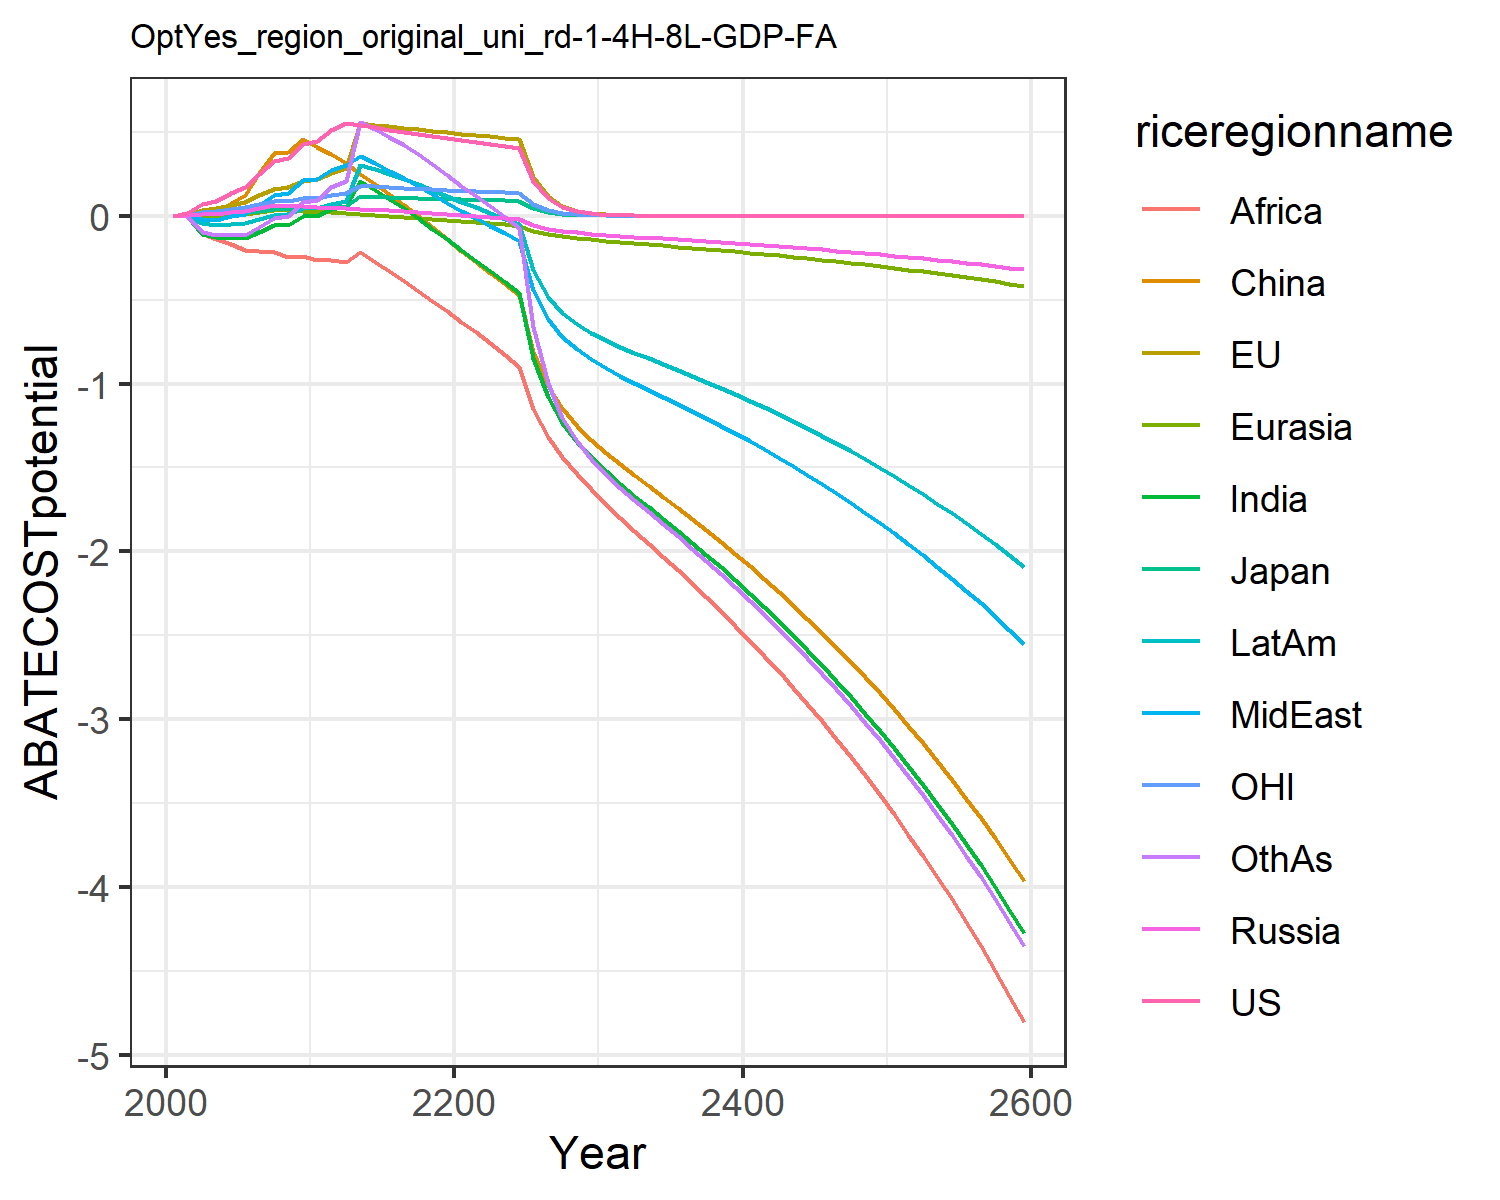

The file beside this chart, header and first rows:
0.0, 0.0, 0.0, 0.0, 0.0, 0.0, 0.0, 0.0, 0.0, 0.0, 0.0, 0.0
0.0134, 0.006418, 0.002467, 0.003534, 0.001451, 0.01852, -0.002304, 0.003238, -0.00397, -0.000179, 0.004205, -0.002156
0.07181, 0.03466, 0.01203, 0.008714, -0.003055, 2.276598354278292e-11, -0.1076, -0.0201, -0.1036, -0.04624, 0.02221, -0.09419
0.08958, 0.04353, 0.01362, 0.01119, -0.002327, 0.008851, -0.1297, -0.023, -0.1401, -0.0542, 0.0272, -0.1146
0.1359, 0.06641, 0.01838, 0.02178, 0.004142, 0.07757, -0.1305, -0.00432, -0.1712, -0.04911, 0.04014, -0.1139
0.1717, 0.08426, 0.02171, 0.02903, 0.00875, 0.1223, -0.1322, 0.01054, -0.2017, -0.04566, 0.04912, -0.1119
0.2501, 0.123, 0.03044, 0.0477, 0.02185, 0.2518, -0.09771, 0.06357, -0.2114, -0.02157, 0.06919, -0.06888
0.3254, 0.1598, 0.03805, 0.0646, 0.03459, 0.372, -0.05671, 0.122, -0.2166, 0.005519, 0.08694, -0.01395
0.3459, 0.1689, 0.03882, 0.06097, 0.03248, 0.3814, -0.05493, 0.1359, -0.2434, 0.008994, 0.08924, 2.5726087926614127e-12
0.4264, 0.2065, 0.04588, 0.05541, 0.02874, 0.457, -1.2470025012589758e-11, 0.2104, -0.2404, 0.04323, 0.1062, 0.07995
0.4438, 0.2161, 0.0469, 0.05141, 0.02518, 0.4099, -1.2759682199714462e-11, 0.2196, -0.265, 0.0455, 0.1086, 0.09636
0.5106, 0.2539, 0.05433, 0.04824, 0.02124, 0.3661, 0.0421, 0.2727, -0.261, 0.07241, 0.1251, 0.1694
0.5528, 0.2817, 0.05971, 0.04521, 0.01697, 0.3117, 0.05823, 0.3007, -0.2762, 0.08632, 0.1364, 0.2068
0.5399, 0.5499, 0.1154, 0.04111, 0.01167, 0.2512, 0.2045, 0.3579, -0.2172, 0.3035, 0.18, 0.5577
0.5258, 0.5424, 0.1128, 0.03664, 0.006134, 0.1903, 0.1537, 0.3139, -0.2742, 0.2775, 0.1751, 0.5166
0.5118, 0.5342, 0.1102, 0.03187, 0.0003656, 0.1285, 0.1006, 0.2687, -0.3314, 0.2495, 0.1704, 0.4717
0.4981, 0.5256, 0.1076, 0.02679, -0.005692, 0.06461, 0.04448, 0.2223, -0.3896, 0.2192, 0.1657, 0.4218
0.4849, 0.5166, 0.105, 0.02141, -0.01204, -0.001369, -0.01463, 0.1749, -0.4489, 0.187, 0.1613, 0.3668
0.4723, 0.5075, 0.1025, 0.01573, -0.01867, -0.06958, -0.07653, 0.1265, -0.5093, 0.153, 0.157, 0.3069
0.4604, 0.4983, 0.1002, 0.009776, -0.02557, -0.1401, -0.1411, 0.07745, -0.5705, 0.1173, 0.1529, 0.2426
0.4487, 0.4894, 0.09788, 0.004004, -0.0323, -0.2086, -0.2053, 0.0302, -0.6319, 0.08255, 0.149, 0.1791
0.4371, 0.4809, 0.09572, -0.00147, -0.03875, -0.274, -0.2687, -0.01481, -0.6932, 0.04925, 0.1454, 0.1177
0.426, 0.4726, 0.09366, -0.006926, -0.04513, -0.3386, -0.3312, -0.05861, -0.7612, 0.01635, 0.142, 0.05649
0.4153, 0.4644, 0.09167, -0.0125, -0.05164, -0.4044, -0.3953, -0.1028, -0.8303, -0.01739, 0.1387, -0.007197
0.4052, 0.4564, 0.08977, -0.01817, -0.0583, -0.4714, -0.4612, -0.1476, -0.901, -0.0521, 0.1355, -0.07358
0.2052, 0.2327, 0.04562, -0.05547, -0.08998, -0.8096, -0.8502, -0.4444, -1.152, -0.3262, 0.06874, -0.6607
0.104, 0.1187, 0.02321, -0.07689, -0.1093, -1.012, -1.082, -0.6146, -1.317, -0.4826, 0.03491, -0.9956
0.05275, 0.06055, 0.01181, -0.09038, -0.1225, -1.148, -1.234, -0.7215, -1.439, -0.5797, 0.01773, -1.202
0.02674, 0.03085, 0.006003, -0.09983, -0.1326, -1.25, -1.347, -0.7962, -1.54, -0.6464, 0.009002, -1.343
0.01355, 0.01571, 0.00305, -0.1073, -0.1411, -1.335, -1.439, -0.8548, -1.631, -0.6978, 0.004568, -1.451
0.006853, 0.007978, 0.001546, -0.1137, -0.149, -1.412, -1.521, -0.9059, -1.717, -0.7415, 0.002313, -1.542
0.003458, 0.004039, 0.0007815, -0.1195, -0.1562, -1.481, -1.597, -0.9521, -1.799, -0.78, 0.001168, -1.622
0.001744, 0.002042, 0.0003947, -0.1249, -0.163, -1.546, -1.667, -0.9946, -1.876, -0.8153, 0.000589, -1.696
0.0008796, 0.001032, 0.0001992, -0.1301, -0.1698, -1.61, -1.737, -1.036, -1.953, -0.8496, 0.000297, -1.767
0.0004434, 0.0005213, 0.0001005, -0.1353, -0.1765, -1.675, -1.806, -1.078, -2.031, -0.8837, 0.0001497, -1.839
0.0002235, 0.0002632, 5.071416537126555e-5, -0.1406, -0.1834, -1.74, -1.876, -1.12, -2.11, -0.9182, 7.548552114336747e-5, -1.911
0.0001127, 0.0001329, 2.558185720442095e-5, -0.1459, -0.1904, -1.806, -1.948, -1.162, -2.19, -0.9533, 3.8047420384116044e-5, -1.984
5.679602905077259e-5, 6.707659222281893e-5, 1.2903062369488036e-5, -0.1514, -0.1976, -1.874, -2.021, -1.206, -2.272, -0.9891, 1.9176219331807284e-5, -2.058
2.8628633355759075e-5, 3.384979224494551e-5, 6.5075969306813404e-6, -0.157, -0.2049, -1.943, -2.096, -1.251, -2.356, -1.026, 9.664603713278353e-6, -2.134
1.4430482601205723e-5, 1.70795454334349e-5, 3.2818697057638102e-6, -0.1628, -0.2124, -2.015, -2.173, -1.297, -2.443, -1.063, 4.870710514277544e-6, -2.213
7.273771842488004e-6, 8.616668243240724e-6, 1.6550024899454714e-6, -0.1687, -0.2201, -2.088, -2.251, -1.344, -2.531, -1.102, 2.454652445899143e-6, -2.293
3.666379260342659e-6, 4.346615502705574e-6, 8.345556255388135e-7, -0.1748, -0.228, -2.163, -2.332, -1.392, -2.622, -1.141, 1.2370248850826706e-6, -2.375
1.848051152482862e-6, 2.1923855184128855e-6, 4.208170285028652e-7, -0.181, -0.2361, -2.24, -2.415, -1.442, -2.715, -1.182, 6.233879942854355e-7, -2.46
9.315138791794388e-7, 1.105709009679729e-6, 2.1218485045396662e-7, -0.1874, -0.2444, -2.319, -2.501, -1.492, -2.811, -1.224, 3.1414531133705355e-7, -2.547
4.6952986857932717e-7, 5.576052503905668e-7, 1.0698426715962859e-7, -0.194, -0.253, -2.4, -2.588, -1.545, -2.91, -1.267, 1.5830525342165965e-7, -2.636
2.366657896298844e-7, 2.811760900267251e-7, 5.394003057108203e-8, -0.2007, -0.2619, -2.484, -2.679, -1.599, -3.012, -1.311, 7.977247102082809e-8, -2.728
1.1929052413188602e-7, 1.4177463749272938e-7, 2.7195015823116212e-8, -0.2077, -0.2709, -2.57, -2.772, -1.654, -3.116, -1.357, 4.0197965358652986e-8, -2.823
6.012768446191188e-8, 7.148091902304115e-8, 1.3710564120009383e-8, -0.2149, -0.2803, -2.659, -2.867, -1.711, -3.224, -1.403, 2.0255768338234968e-8, -2.92
3.030686282314831e-8, 3.6037584110678746e-8, 6.91210224183881e-9, -0.2222, -0.2899, -2.75, -2.966, -1.77, -3.335, -1.452, 1.020674567284583e-8, -3.021
1.5275850175820997e-8, 1.816759627230919e-8, 3.484613939597326e-9, -0.2298, -0.2999, -2.844, -3.068, -1.831, -3.449, -1.501, 5.1430420445305315e-9, -3.124
7.699591055381752e-9, 9.158358083357404e-9, 1.7566679252113877e-9, -0.2377, -0.3101, -2.941, -3.172, -1.893, -3.566, -1.553, 2.5914769020375544e-9, -3.23
3.880858188427006e-9, 4.6165550222667695e-9, 8.855557305615671e-10, -0.2458, -0.3206, -3.041, -3.28, -1.958, -3.687, -1.605, 1.305778046328619e-9, -3.34
1.956076047009814e-9, 2.3270214294094245e-9, 4.464101188813894e-10, -0.2541, -0.3315, -3.144, -3.391, -2.024, -3.812, -1.66, 6.579401534531476e-10, -3.453
9.85919742924609e-10, 1.172914315925108e-9, 2.2503221743365293e-10, -0.2627, -0.3427, -3.251, -3.505, -2.092, -3.941, -1.716, 3.315115582493398e-10, -3.57
4.96930085727309e-10, 5.911764881675963e-10, 1.1343536908974869e-10, -0.2715, -0.3542, -3.36, -3.623, -2.163, -4.074, -1.774, 1.6703460167427812e-10, -3.69
2.504649511157646e-10, 2.9795746831297276e-10, 5.7180234843081844e-11, -0.2806, -0.3661, -3.473, -3.745, -2.235, -4.211, -1.833, 8.4160813987282e-11, -3.814
1.262398952707157e-10, 1.5016849545822862e-10, 2.8822890716175784e-11, -0.29, -0.3784, -3.589, -3.871, -2.31, -4.352, -1.895, 4.240424454563222e-11, -3.942
6.362742410868091e-11, 7.568187513464736e-11, 1.4528599364292585e-11, -0.2997, -0.391, -3.709, -4, -2.388, -4.497, -1.958, 2.136509631484379e-11, -4.074
3.2069351060460485e-11, 3.814120491823105e-11, 7.323269153188463e-12, -0.3098, -0.4041, -3.833, -4.134, -2.467, -4.647, -2.023, 1.0764570073276796e-11, -4.21
1.616345437737115e-11, 1.922150042679181e-11, 3.691319774818865e-12, -0.3201, -0.4176, -3.961, -4.272, -2.549, -4.802, -2.091, 5.42356700746827e-12, -4.35
